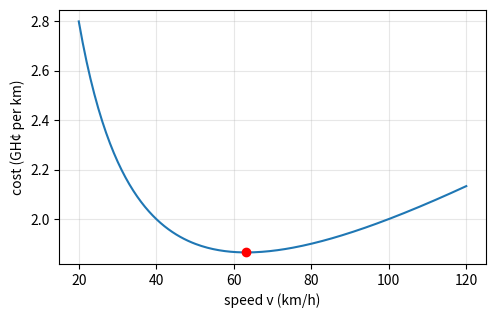

Python code for this plot:
# Listing 5.9: The cheapest cruising speed for a driver on the Accra-Cape Coast highway
# Illustrative cost per km at speed v km/h:
#   C(v) = 0.6 + 0.01 v + 40 / v   GH¢/km
#   (fixed costs + fuel, which rises with speed + driver's time at GH¢ 40/hour)
import numpy as np
from scipy.optimize import minimize_scalar
import matplotlib.pyplot as plt

C = lambda v: 0.6 + 0.01*v + 40/v

# Calculus: C'(v) = 0.01 - 40/v^2 = 0  ->  v = sqrt(4000)
v_star = np.sqrt(40/0.01)
print(f"calculus : v* = {v_star:.2f} km/h,  C(v*) = GH¢ {C(v_star):.3f} per km")

# Numerical check with SciPy
res = minimize_scalar(C, bounds=(20, 120), method="bounded")
print(f"scipy    : v* = {res.x:.2f} km/h,  C(v*) = GH¢ {res.fun:.3f} per km")
print(f"cost of the 145 km trip at 63 km/h: GH¢ {145*C(63):.2f};  at 100 km/h: GH¢ {145*C(100):.2f}")

v = np.linspace(20, 120, 200)
plt.figure(figsize=(5.5, 3.3))
plt.plot(v, C(v)); plt.plot(v_star, C(v_star), "ro")
plt.xlabel("speed v (km/h)"); plt.ylabel("cost (GH¢ per km)"); plt.grid(alpha=0.3)
plt.show()
